3-way image classification set "data_split" from GitHub (AbdullahAlrebdi/Task_7); label vocabulary: paper, rock, scissor.

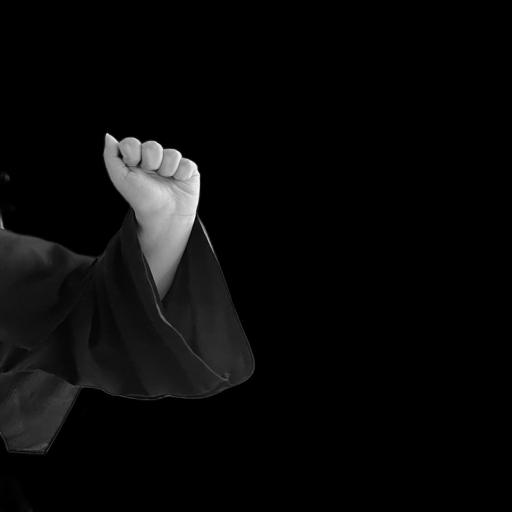
Label: rock

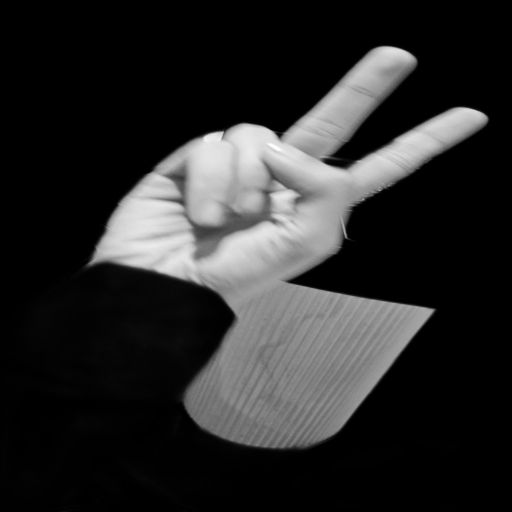
Label: scissor

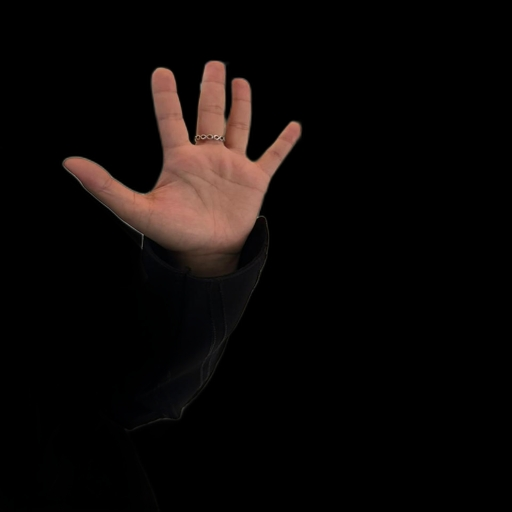
Label: paper

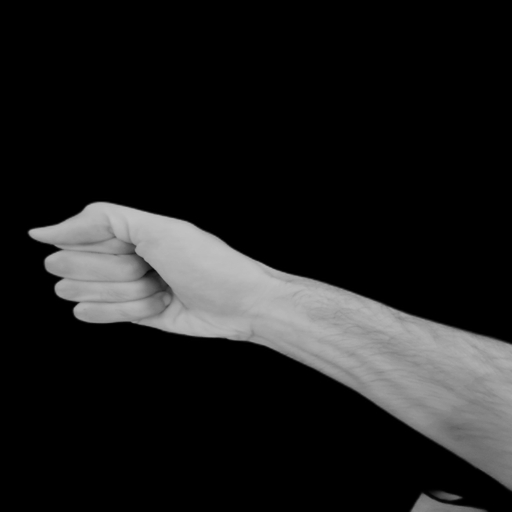
Label: rock

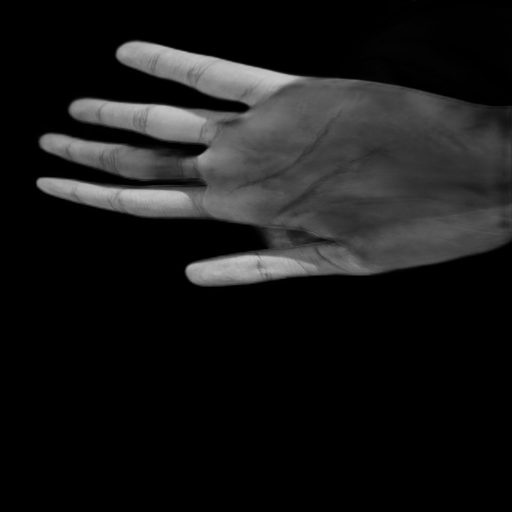
Label: paper

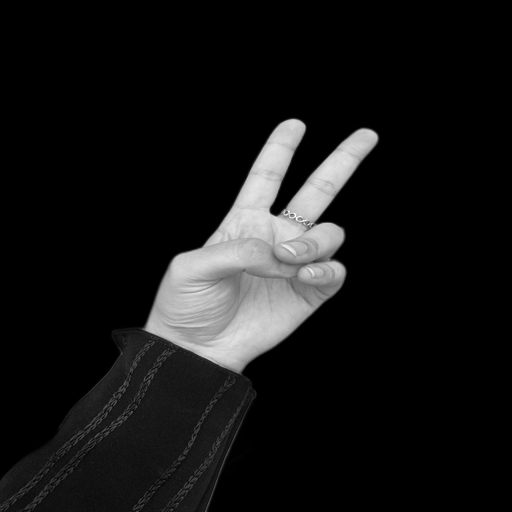
Label: scissor
